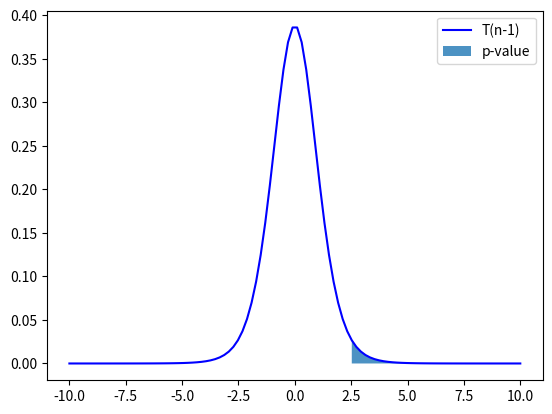

Write the Python code that produced this figure.
# Hypothesis Test
# Reference: StatisticsMachineLearning Sec.7.3
import pandas as pd
import numpy as np
import matplotlib.pyplot as plt

# The one-sample t-test is used to determine whether a sample
# comes from a population with a specific mean. For example,
# you want to test if the average height of a population is 1.75m

# 1. Model the data:
# Assume that height is normally distributed: X-N(mu,sig)
mu0 = 1.75
sig = 1
# x = pd.Series(np.random.normal(mu,scale=sig,size=10))
x= [ 1.83, 1.83, 1.73, 1.82, 1.83, 1.73, 1.99, 1.85, 1.68, 1.87]

# 2. Fit: estimate the model parameters
# x_bar and x_s are the estimators of mu and sigma, respectively.
x_bar = np.mean(x)
x_s = np.std(x,ddof=1)

# 3. Test: In testing the Null hypothesis that the population mean
# is equal to a specific value mu0 = 175, one uses the statisitic:
# t- (x_bar-mu0)/(x_s/sqrt(n))
n = len(x)

tobs = (x_bar-mu0)/(x_s/np.sqrt(n))
print('Hypothesis Testing tobs')
print(tobs)

# 4. The math: p-value is the probability to observe a value t more
# extreme than the observed one tobs under the Null hypothesis
# H0: P(t>tobs|H0)
import scipy.stats as stats
tvalues = np.linspace(-10,10,100)
plt.plot(tvalues,stats.t.pdf(tvalues,n-1),'b-',label="T(n-1)")
upper_tval_tvalues = tvalues[tvalues>tobs]
plt.fill_between(upper_tval_tvalues,0,stats.t.pdf(upper_tval_tvalues,n-1),
                 alpha=0.8,label="p-value")
plt.legend()
plt.show()

n = 50
x = np.random.normal(size=n)
y = x*2 #+ np.random.normal(size=n)

cor,pval = stats.pearsonr(x,y)
print(cor,pval)


print('The End.')

